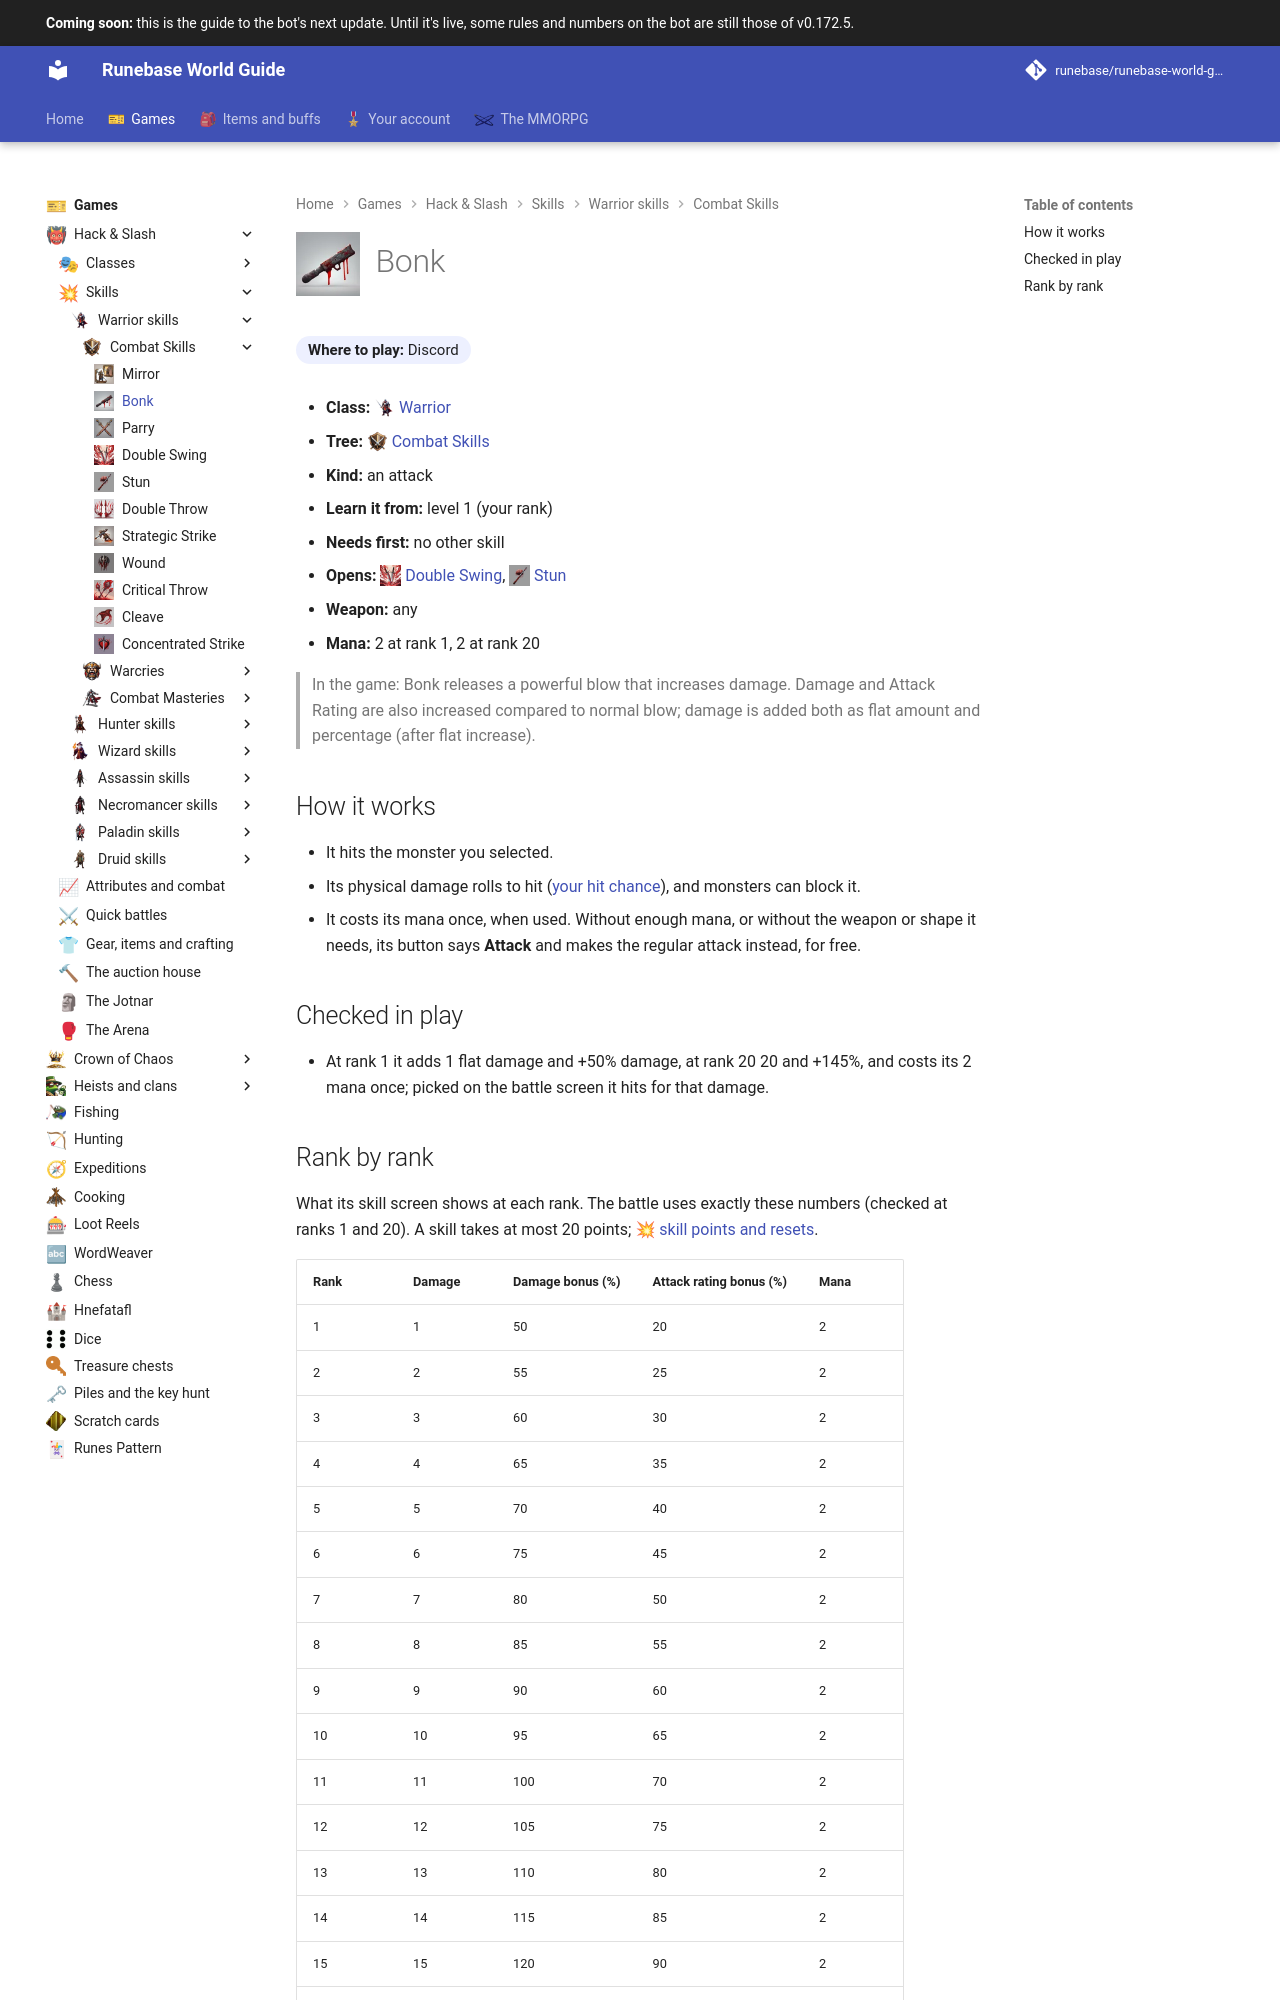

repository: Runebase/runebase-world-guide · page: next/games/hack-and-slash/skills/warrior/combat-skills/bonk/index.html · generator: mkdocs

---
title: "Bonk"
icon: guide/nav
nav_icon: "assets/icons/skill/warrior/bonk.webp"
---

# ![Bonk](../../../../../assets/icons/skill/warrior/bonk.webp){ .gi .gi-title width="64" height="64" loading="lazy" } Bonk

**Where to play:** Discord
{ .where-to-play }

- **Class:** <span class="gi-m">![](../../../../../assets/icons/class/warrior.webp){ .gi .gi-mention width="20" height="20" loading="lazy" }&nbsp;[Warrior](../../../classes/warrior.md)</span>
- **Tree:** <span class="gi-m">![](../../../../../assets/icons/skill-tree/combat-skills.webp){ .gi .gi-mention width="20" height="20" loading="lazy" }&nbsp;[Combat Skills](index.md)</span>
- **Kind:** an attack
- **Learn it from:** level 1 (your rank)
- **Needs first:** no other skill
- **Opens:** <span class="gi-m">![](../../../../../assets/icons/skill/warrior/double-swing.webp){ .gi .gi-mention width="20" height="20" loading="lazy" }&nbsp;[Double Swing](double-swing.md)</span>, <span class="gi-m">![](../../../../../assets/icons/skill/warrior/stun.webp){ .gi .gi-mention width="20" height="20" loading="lazy" }&nbsp;[Stun](stun.md)</span>
- **Weapon:** any
- **Mana:** 2 at rank 1, 2 at rank 20

> In the game: Bonk releases a powerful blow that increases damage. Damage and Attack Rating are also increased compared to normal blow; damage is added both as flat amount and percentage (after flat increase).

## How it works

- It hits the monster you selected.
- Its physical damage rolls to hit ([your hit chance](../../../attributes-and-combat.md#hitting-and-missing)), and monsters can block it.
- It costs its mana once, when used. Without enough mana, or without the weapon or shape it needs, its button says **Attack** and makes the regular attack instead, for free.

## Checked in play

- At rank 1 it adds 1 flat damage and +50% damage, at rank 20 20 and +145%, and costs its 2 mana once; picked on the battle screen it hits for that damage.
